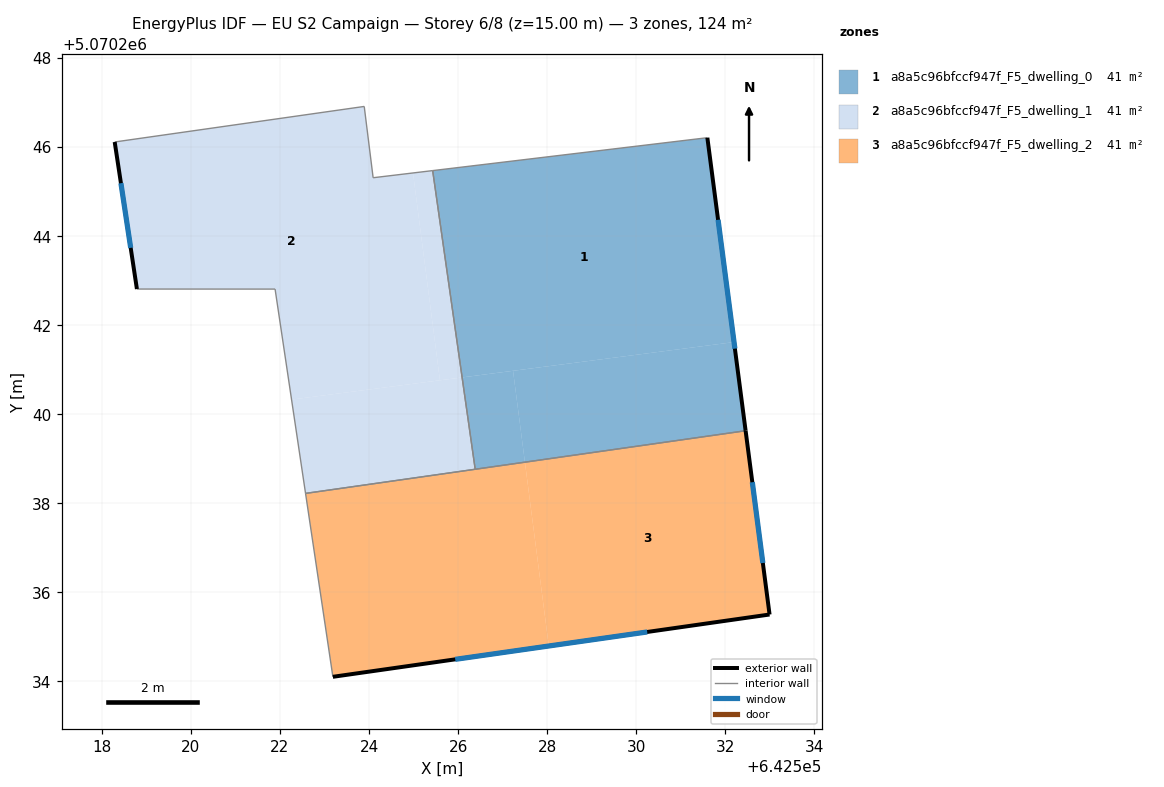
=== STOREY PLAN SPEC (per zone: floor XY polygon, exterior-wall plan segments, windows/doors) ===
zone 1: a8a5c96bfccf947f_F5_dwelling_0  (41.4 m²)
  floor: (642531.60, 5070246.21) (642532.20, 5070241.62) (642526.09, 5070240.82) (642525.43, 5070245.47)
  floor: (642532.20, 5070241.62) (642532.46, 5070239.63) (642527.50, 5070238.92) (642527.23, 5070240.97)
  floor: (642527.23, 5070240.97) (642527.50, 5070238.92) (642526.38, 5070238.76) (642526.09, 5070240.82)
  exterior wall: (642532.46, 5070239.63) – (642531.60, 5070246.21)  [6.6 m]
    window: (642532.22, 5070241.47) – (642531.84, 5070244.36)  [3.8 m²]
  interior walls: 3
zone 2: a8a5c96bfccf947f_F5_dwelling_1  (41.4 m²)
  floor: (642524.99, 5070245.42) (642525.59, 5070240.76) (642522.26, 5070240.33) (642521.89, 5070242.81) (642518.79, 5070242.81) (642518.29, 5070246.11) (642523.89, 5070246.91) (642524.09, 5070245.31)
  floor: (642525.43, 5070245.47) (642526.09, 5070240.82) (642525.59, 5070240.76) (642524.99, 5070245.42)
  floor: (642526.09, 5070240.82) (642526.38, 5070238.76) (642522.57, 5070238.22) (642522.26, 5070240.33)
  exterior wall: (642518.29, 5070246.11) – (642518.79, 5070242.81)  [3.3 m]
    window: (642518.43, 5070245.19) – (642518.65, 5070243.73)  [1.9 m²]
  interior walls: 7
zone 3: a8a5c96bfccf947f_F5_dwelling_2  (41.4 m²)
  floor: (642532.46, 5070239.63) (642532.99, 5070235.50) (642528.04, 5070234.79) (642527.50, 5070238.92)
  floor: (642527.50, 5070238.92) (642528.04, 5070234.79) (642523.19, 5070234.10) (642522.57, 5070238.22)
  exterior wall: (642532.99, 5070235.50) – (642532.46, 5070239.63)  [4.2 m]
    window: (642532.84, 5070236.66) – (642532.61, 5070238.47)  [2.4 m²]
  exterior wall: (642523.19, 5070234.10) – (642532.99, 5070235.50)  [9.9 m]
    window: (642525.94, 5070234.49) – (642530.25, 5070235.11)  [5.7 m²]
  interior walls: 3

=== DERIVED (storey summary) ===
Building: EU S2 Campaign
Storey: 6 of 8  (floor level z = 15.00 m)
Storey gross floor area: 124.2 m²
Zones on this storey: 3
  - a8a5c96bfccf947f_F5_dwelling_0: floor 41.4 m²; exterior wall 6.6 m (19.9 m²); 1 window(s) 3.8 m²; WWR 19.3%
  - a8a5c96bfccf947f_F5_dwelling_1: floor 41.4 m²; exterior wall 3.3 m (10.0 m²); 1 window(s) 1.9 m²; WWR 19.3%
  - a8a5c96bfccf947f_F5_dwelling_2: floor 41.4 m²; exterior wall 14.1 m (42.2 m²); 2 window(s) 8.2 m²; WWR 19.3%
Zone adjacency (shared interzone walls):
  - a8a5c96bfccf947f_F5_dwelling_0 ↔ a8a5c96bfccf947f_F5_dwelling_1
  - a8a5c96bfccf947f_F5_dwelling_0 ↔ a8a5c96bfccf947f_F5_dwelling_2
  - a8a5c96bfccf947f_F5_dwelling_1 ↔ a8a5c96bfccf947f_F5_dwelling_2